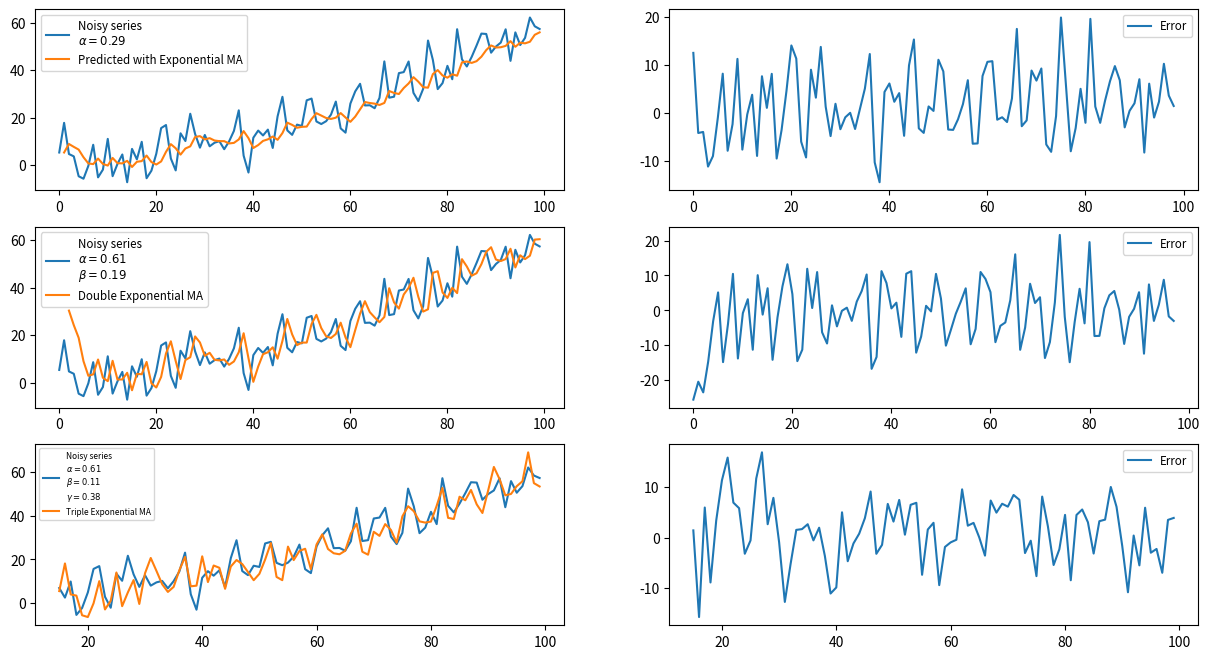

Source code (Python): (Note: this script raises an exception after producing the figure.)
import numpy as np
import matplotlib.pyplot as plt
from scipy.optimize import minimize

def get_time_series(N):
    t = np.arange(N)

    a, b, c = 0.005, 0.1, 2
    trend = a * t**2 + b * t + c

    f1, f2 = 1 / 5, 1 / 3
    A1, A2 = 5, 3
    seasonal = A1 * np.sin(2 * np.pi * f1 * t) + A2 * np.sin(2 * np.pi * f2 * t)

    sd = 5
    noise = np.random.normal(0, sd, size=N)

    return trend + seasonal + noise, trend, seasonal


def mse(original: np.ndarray, approximated: np.ndarray) -> float:
    return np.mean((original - approximated) ** 2).astype(float)


def exponential_average(time_series: np.ndarray, alpha: float) -> np.ndarray:
    ema = np.zeros(len(time_series) - 1)
    ema[0] = time_series[0]

    for t in range(1, len(time_series) - 1):
        ema[t] = alpha * time_series[t] + (1 - alpha) * ema[t - 1]

    return ema


def optimal_alpha(original: np.ndarray) -> tuple[float, float, np.ndarray]:
    best_alpha = 0
    best_mse = float("inf")
    best_approx = np.ndarray([])

    alphas = np.linspace(0.01, 0.99, 100).astype(float)

    for alpha in alphas:
        approx = exponential_average(original, alpha)
        err = mse(original[1:], approx)

        if err < best_mse:
            best_mse = err
            best_approx = approx
            best_alpha = alpha

    return best_alpha, best_mse, best_approx

def double_ema(original: np.ndarray, alpha: float, beta: float) -> np.ndarray:
    n = len(original)

    s = np.zeros(n)
    b = np.zeros(n)

    s[0] = original[0]
    b[0] = original[1] - original[0]
    predictions = np.zeros(n)

    predictions[0] = s[0]
    predictions[1] = s[0] + b[0]

    for t in range(1, n-1):
        s[t] = alpha * original[t] + (1 - alpha) * (s[t - 1] + b[t - 1])
        b[t] = beta * (s[t] - s[t - 1]) + (1 - beta) * b[t - 1]

        predictions[t + 1] = s[t] + b[t]

    return predictions[2:]

def optimal_alpha_beta(original: np.ndarray) -> tuple[float, float, float, np.ndarray]:
    best_alpha = 0
    best_beta = 0
    best_mse = float('inf')
    best_prediction = np.ndarray([])

    steps = np.linspace(0.01, 0.99, 40)

    for alpha in steps:
        for beta in steps:
            pred = double_ema(original, alpha, beta)

            err = mse(original[2:], pred)

            if err < best_mse:
                best_alpha = alpha
                best_beta = beta
                best_mse = err
                best_prediction = pred

    return best_alpha, best_beta, best_mse, best_prediction

def triple_ema(data: np.ndarray, alpha: float, beta: float, gamma: float, L: int) -> np.ndarray:
    n = len(data)

    s = np.zeros(n)
    b = np.zeros(n)
    c = np.zeros(n)
    predictions = np.zeros(n)

    s[L - 1] = np.mean(data[:L])
    b[L - 1] = (data[L] - data[0]) / L

    for t in range(L):
        c[t] = data[t] - s[L - 1] # deviation from the mean

    for t in range(L, n):
        predictions[t] = s[t-1] + b[t-1] + c[t-L] # c[t - 1 - L + 1 + 0 mod L]

        s[t] = alpha * (data[t] - c[t-L]) + (1 - alpha) * (s[t-1] + b[t-1])
        b[t] = beta * (s[t] - s[t-1]) + (1 - beta) * b[t-1]
        c[t] = gamma * (data[t] - s[t] - b[t-1]) + (1 - gamma) * c[t-L]

    return predictions

def optimal_al_be_ga(original: np.ndarray, L: int) -> tuple[float, float, float, np.ndarray]:

    def triple_ema_objective(params, series, L):
        alpha, beta, gamma = params

        if not (0 <= alpha <= 1 and 0 <= beta <= 1 and 0 <= gamma <= 1):
            return float('inf')

        try:
            predictions = triple_ema(series, alpha, beta, gamma, L)
            err = np.mean((series[L:] - predictions[L:])**2)
            return err
        except Exception:
            return float('inf')

    initial_guess = [0.1, 0.1, 0.1]
    bounds = [(0, 1), (0, 1), (0, 1)]

    result = minimize(
        triple_ema_objective,
        initial_guess,
        args=(original, L),
        method='L-BFGS-B',
        bounds=bounds
    )

    al, be, ga = result.x

    predicted = triple_ema(original, al, be, ga, L)

    return al, be, ga, predicted


def ma(data: np.ndarray, p: int, theta: float) -> np.ndarray:
    n = len(data)

    rolling_mean = np.zeros(n)

    for t in range(p, n):
        rolling_mean[t] = np.mean(data[t - p : t])

    errs = np.zeros(n)
    predictions = np.zeros(n)

    for t in range(p, n):
        correction = theta * errs[t - 1]  # take the error from one step before

        predictions[t] = rolling_mean[t] + correction

        errs[t] = data[t] - predictions[t]

    return predictions


def find_optimal_ma_params(series: np.ndarray) -> tuple[int, float, float]:
    best_p = 0
    best_theta = 0
    best_mse = float("inf")

    p_values = range(1, 31)
    theta_values = np.linspace(0, 1, 20)

    for p in p_values:
        for theta in theta_values:
            pred = ma(series, p, theta)

            valid_pred = pred[p:]
            valid_actual = series[p:]

            error = mse(valid_actual, valid_pred)

            if error < best_mse:
                best_mse = error
                best_p = p
                best_theta = theta

    return best_p, best_theta, best_mse


## solutions
def pt_b():
    N = 100
    series, trend, seasonal = get_time_series(N)
    reference = trend + seasonal

    fig, ax = plt.subplots(3, 2, figsize=(15, 8))

    alpha, err, predict = optimal_alpha(series)

    ax[0][0].plot(
        np.arange(0, N), series, label=f"Noisy series\n$\\alpha = {alpha:.2f}$"
    )
    ax[0][0].plot(np.arange(1, N), predict, label="Predicted with Exponential MA")
    ax[0][0].legend(fontsize='small')

    ax[0][1].plot(series[1:] - predict, label="Error")
    ax[0][1].legend(fontsize="small")

    alpha, beta, err, predict = optimal_alpha_beta(series)

    ax[1][0].plot(
        np.arange(0, N), series, label=f"Noisy series\n$\\alpha = {alpha:.2f}$\n$\\beta={beta:.2f}$"
    )
    ax[1][0].plot(np.arange(2, N), predict, label="Double Exponential MA")
    ax[1][0].legend(fontsize='small')

    ax[1][1].plot(series[2:] - predict, label="Error")
    ax[1][1].legend(fontsize='small')

    L = 15
    al, be, ga, predict = optimal_al_be_ga(series, L)
    ax[2][0].plot(
        np.arange(L, N), series[L:], label=f"Noisy series\n$\\alpha={alpha:.2f}$\n$\\beta={be:.2f}$\n$\\gamma={ga:.2f}$"
    )
    ax[2][0].plot(
        np.arange(L, N), predict[L:], label="Triple Exponential MA"
    )
    ax[2][0].legend(fontsize=6)
    ax[2][1].plot(
        np.arange(L, N), series[L:] - predict[L:], label="Error"
    )
    ax[2][1].legend(fontsize='small')

    plt.savefig('./imgs/2.svg')


def pt_c():
    plt.figure(figsize=(10, 6))
    N = 200
    series, trend, seasonal = get_time_series(N)

    best_p, best_theta, best_err = find_optimal_ma_params(series)
    print(f"Best Found: p={best_p}, theta={best_theta:.2f} (MSE: {best_err:.2f})")

    prediction = ma(series, p=best_p, theta=best_theta)

    plt.plot(series, label="Noisy Time Series", alpha=0.6)

    plt.plot(
        range(best_p, N),
        prediction[best_p:],
        label=f"MA Model (p={best_p}, $\\theta$={best_theta:.2f})",
        color="red",
        linewidth=2,
    )

    plt.title("Optimized Moving Average Model")
    plt.legend()
    # plt.show()
    plt.savefig("./imgs/3.svg")


if __name__ == "__main__":
    pt_b()
    # pt_c()
